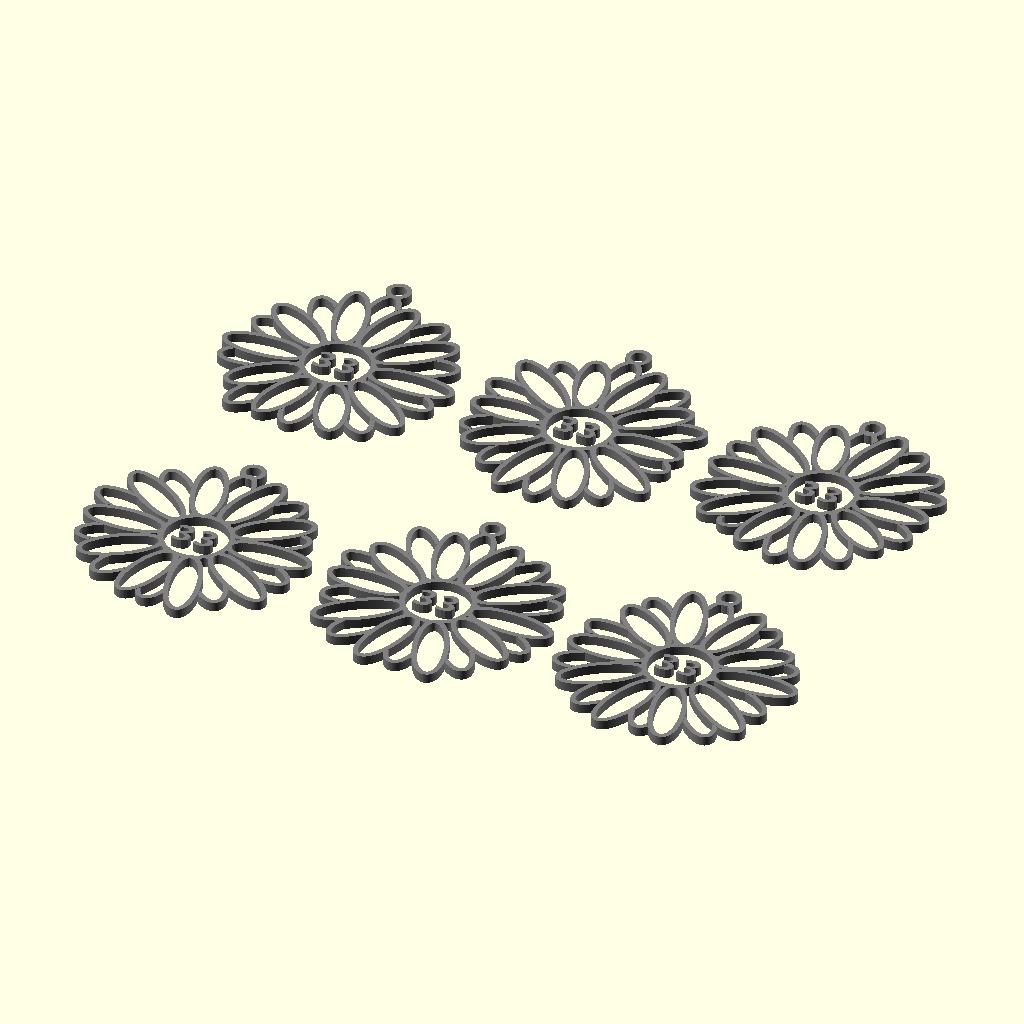
Cell 1: the model at its default parameters.
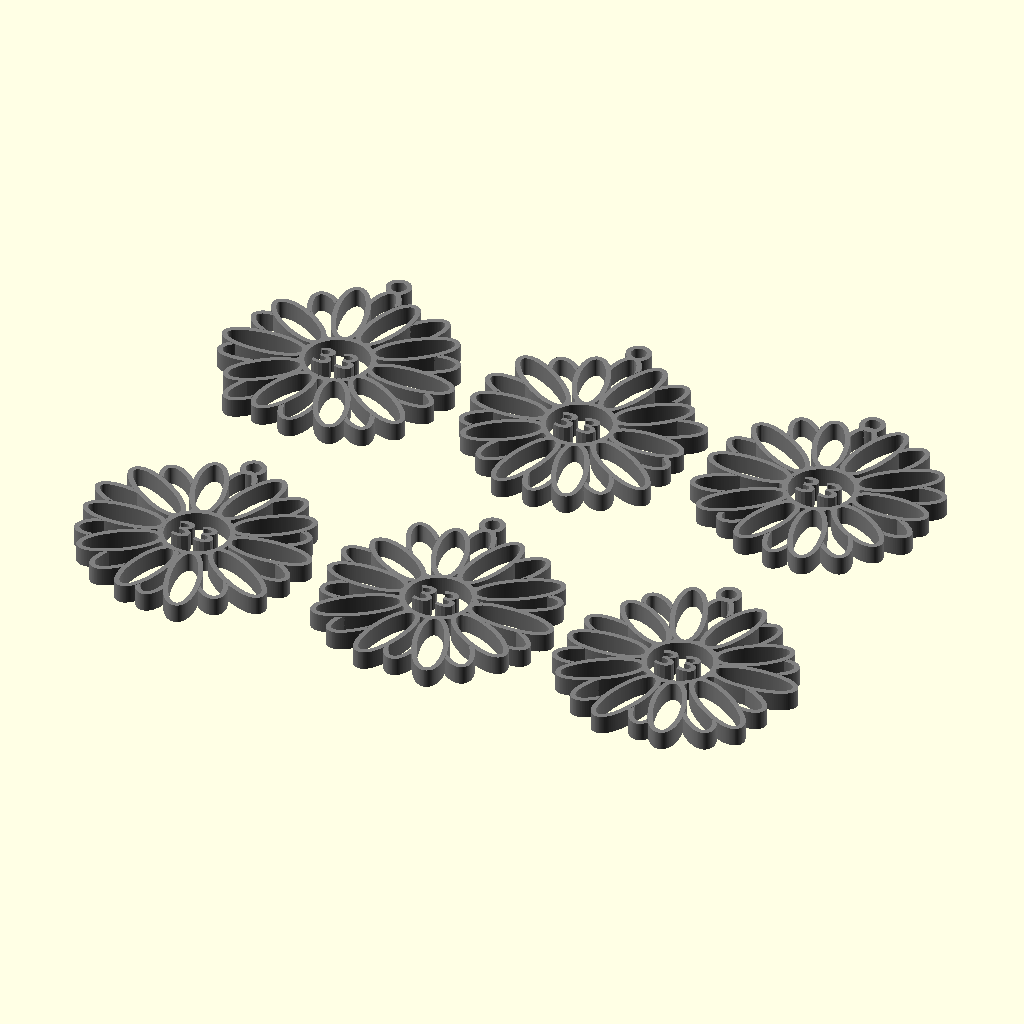
Cell 2: layer = 0.6 (everything else at default).
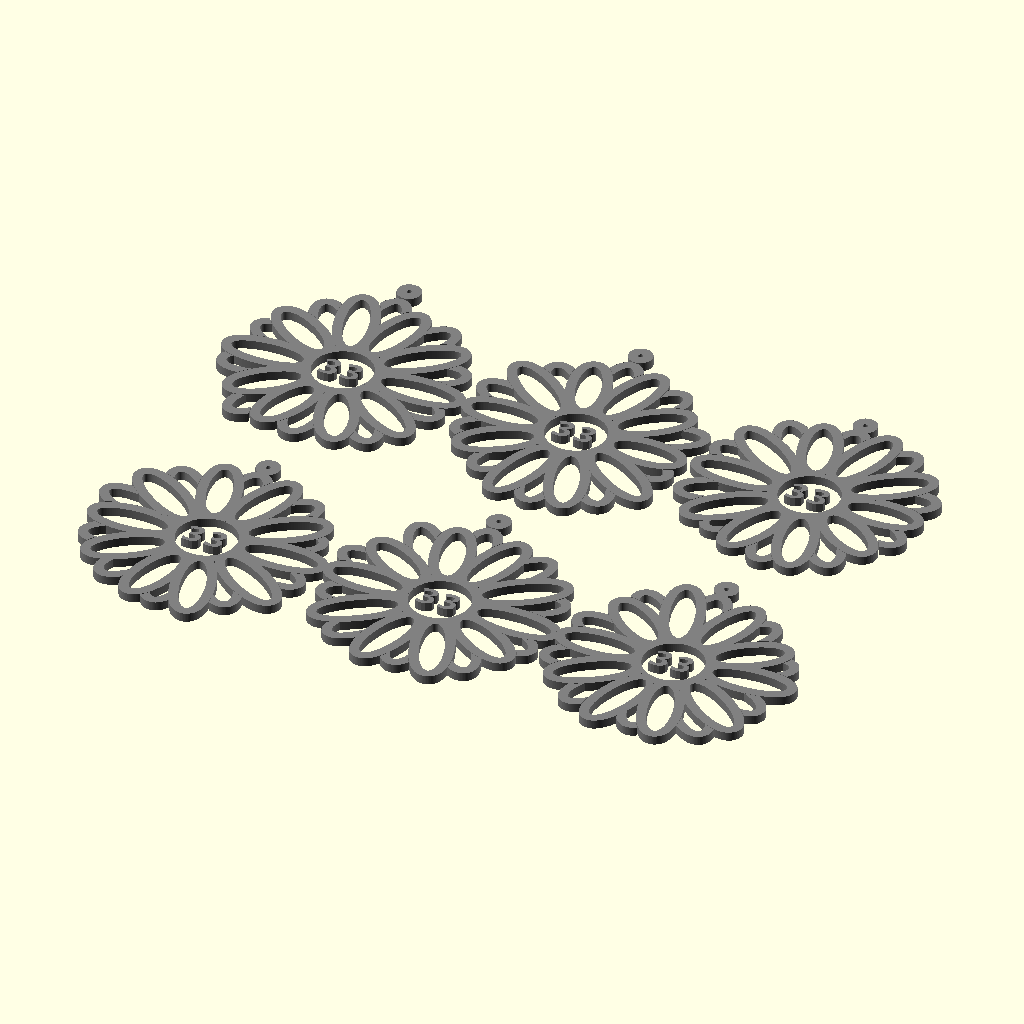
Cell 3 — line set to 1.6, the other parameters unchanged.
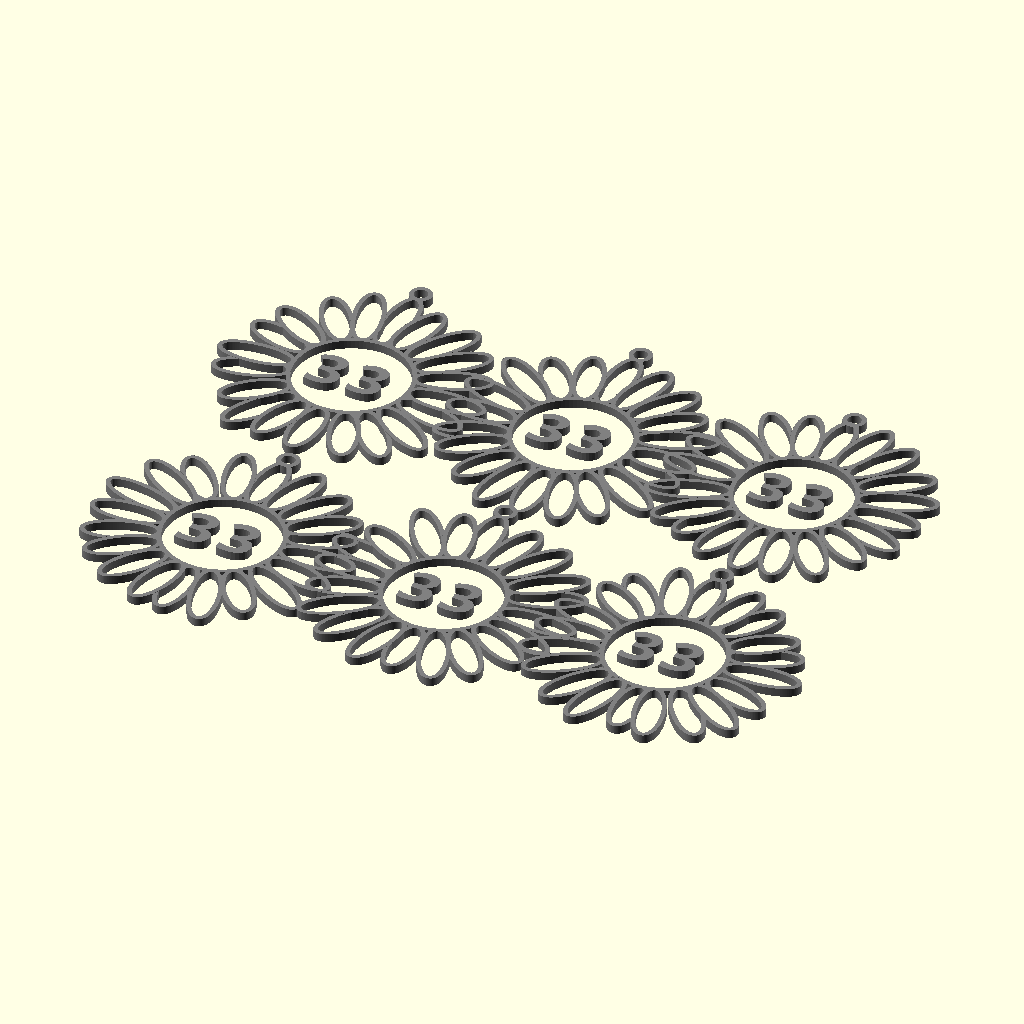
Cell 4 — r1 set to 10, the other parameters unchanged.
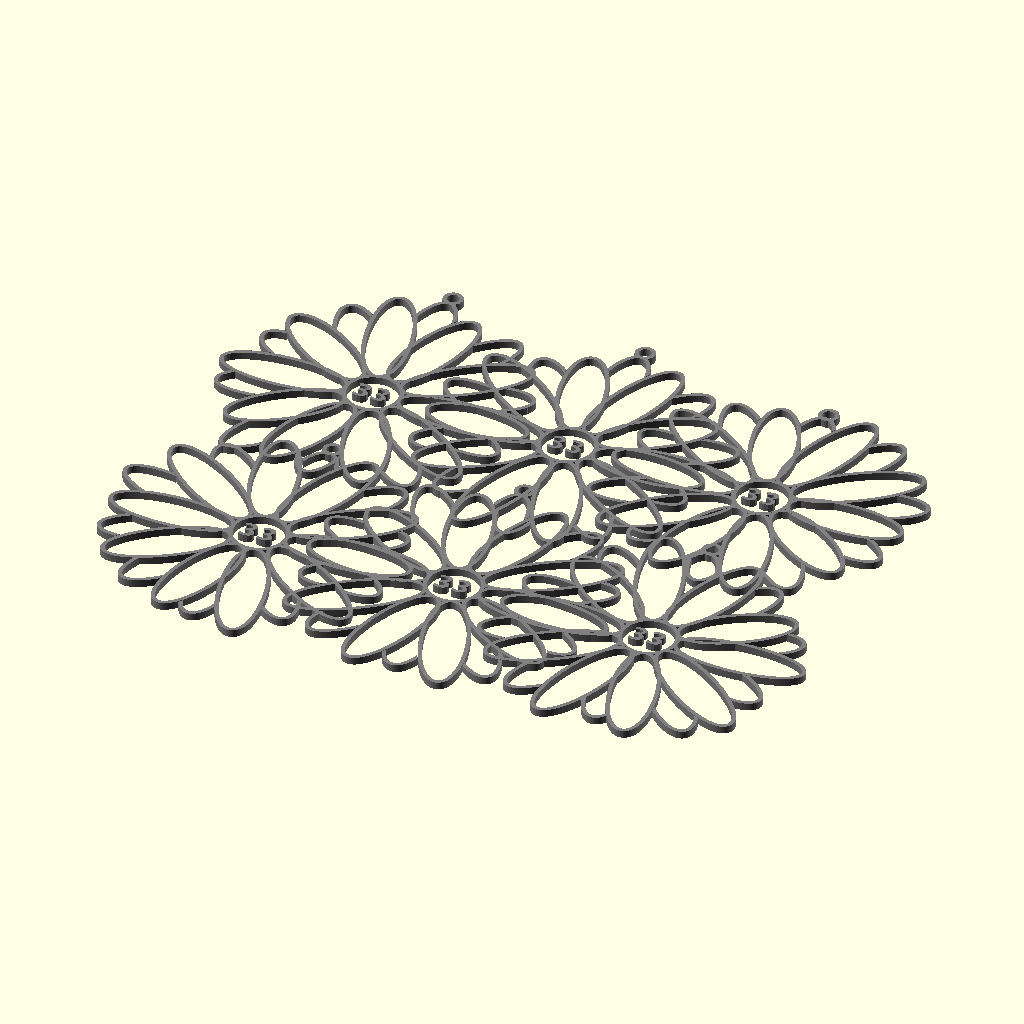
Cell 5: r2 = 4 (everything else at default).
The same orthographic view direction (rotation 55°, 0°, 25°; colour scheme Cornfield) for every cell, with the view re-fitted per cell, so scale and position can differ between cells.
The OpenSCAD source (Trace/Bmfs7.scad):
//======================================================================
// Bmfs7.scad
//
// Billy Mother Fucking Strings logo, Red/Orange cut in the petals.
// Two layers of petals, randomize petal angle and length.
//
// DrTomFlint 21 June 2024
//
//======================================================================

use <../Parts/rounder.scad>

layer = 0.3;
thick = 5*layer;
line = 0.8;

r1 = 5;      // center dot
r2 = 2;       // petal radius
s2 = 3;     // petal scale from circle
N1 = 10;       // number of petals
N2 = 10;       // number of petals
seed = 125;
delta = 0.3;    // variation in petal length
delta2 = 3;     // variation in petal angle

F1 = 100;  

//----------------------------------------------------------------------
module DaisyBlackPetal(sx=2.5){
  
  translate([0,r1+line+r2*sx,-thick/2]){
    difference(){
      linear_extrude(height=thick){
        offset(r=line)
        scale([1,sx,1])
        circle(r=r2,$fn=F1);
      }
      translate([0,0,-1])
      linear_extrude(height=thick+2){
        scale([1,sx,1])
        circle(r=r2,$fn=F1);
      }
    }
  }
  
}

//----------------------------------------------------------------------
module DaisyBlackPetalX(sx=2.5){

  translate([0,r1+line+r2*sx,-thick/2]){
    linear_extrude(height=thick){
      offset(r=line)
      scale([1,sx,1])
      circle(r=r2,$fn=F1);
    }
  }
  
}

//----------------------------------------------------------------------
module DaisyRedPetal(sx=2.5){

  translate([0,r1+line+r2*sx,-thick/2]){
    linear_extrude(height=thick){
      scale([1,sx,1])
      circle(r=r2,$fn=F1);
    }
  }
  
}
//----------------------------------------------------------------------
module DaisyBlack(sd=125){
  
  // randoms from the given seed
  s3 = rands(s2-delta,s2+delta,N1,sd);   // first layer lengths
  s4 = rands(-delta2,delta2,N1,sd+10);   // first layer angles

  s5 = rands(s2-delta,s2+delta,N2,sd+20);  // 2nd layer lengths
  s6 = rands(-delta2,delta2,N2,sd+30);     // 2nd layer angles

  // center dot
  difference(){
    cylinder(r=r1+line,h=thick,center=true,$fn=F1);
    cylinder(r=r1,h=thick+1,center=true,$fn=F1);
  }
  
  // 33
  translate([0,0,-thick/2])
  linear_extrude(height=thick)
  text("33", font = "Open Sans:style=Bold", size=r1*0.8,halign="center",valign="center",spacing=1.2);
  
  // petals
  difference(){
    union(){
      for(i=[0:N1-1]){
        rotate([0,0,i*360/N1+s4[i]])
        DaisyBlackPetal(sx=s3[i]);
      }
    }
    // cut out shadow of second layer  
    for(i=[0:N2-1]){
      rotate([0,0,i*360/N2+s6[i]+180/N2])
      translate([0,0,-0.1])
      scale([1.01,1.01,2])
      DaisyBlackPetalX(sx=s5[i]);
    }
  }
  
  // add second layer
  for(i=[0:N2-1]){
    rotate([0,0,i*360/N2+s6[i]+180/N2])
    DaisyBlackPetal(sx=s5[i]);
  }
  
  // hanger loop
  rotate([0,0,s4[0]])
  translate ([0,0.25+r1+line*s3[0]+2*r2*s3[0],0])
  difference(){
    cylinder(r=2,h=thick,center=true,$fn=F1);
    cylinder(r=2-line,h=thick+1,center=true,$fn=F1);
  }
    
}

//----------------------------------------------------------------------
module DaisyRed(sd=125){
  
  // randoms from the given seed
  s3 = rands(s2-delta,s2+delta,N1,sd);   // first layer lengths
  s4 = rands(-delta2,delta2,N1,sd+10);   // first layer angles

  s5 = rands(s2-delta,s2+delta,N2,sd+20);  // 2nd layer lengths
  s6 = rands(-delta2,delta2,N2,sd+30);     // 2nd layer angles

  // petals
  difference(){
    union(){
      for(i=[0:N1-1]){
        rotate([0,0,i*360/N1+s4[i]])
        DaisyRedPetal(sx=s3[i]);
      }
    }
    // cut out shadow of second layer  
    for(i=[0:N2-1]){
      rotate([0,0,i*360/N2+s6[i]+180/N2])
      DaisyBlackPetalX(sx=s5[i]);
    }
  }

  // add second layer
  for(i=[0:N2-1]){
    rotate([0,0,i*360/N2+s6[i]+180/N2])
    DaisyRedPetal(sx=s5[i]);
  }
  
    
}

//----------------------------------------------------------------------
// slice the red petals into red and orange sections
module DaisyRed2(sd=125){

    difference(){
      DaisyRed(sd=sd);
      translate([0,0,-0.3])  // extra red
      #cylinder(r2=r1+2,r1=17.5,h=thick,$fn=F1,center=true);
    }
}

//----------------------------------------------------------------------
// slice the red petals into red and orange sections
module DaisyOrange(sd=125){
  
    intersection(){
      DaisyRed(sd=sd);
      translate([0,0,-0.3]) // extra red
      //~ cylinder(r2=r1,r1=19,h=thick,$fn=F1,center=true);
      #cylinder(r2=r1+2,r1=17.5,h=thick,$fn=F1,center=true);
    }

}


//----------------------------------------------------------------------
module DaisyYellow(){
  
  difference(){
    cylinder(r=r1,h=thick,center=true,$fn=F1);
    translate([0,0,-thick/2])
    linear_extrude(height=thick)
    text("33", font = "Open Sans:style=Bold", size=r1*0.8,halign="center",valign="center",spacing=1.2);

  }
    
}

//----------------------------------------------------------------------
module Bmfs(tsize = 5.4){

a1=24;
a2=8;
yoff = -r1*4.2;

    rotate([0,0,-a1])
    translate([0,yoff,-thick/2])
    linear_extrude(height=thick)
    text("B", font = "Open Sans:style=Bold", size=tsize,halign="center",valign="center",spacing=1.0);

    rotate([0,0,-a2])
    translate([0,yoff,-thick/2])
    linear_extrude(height=thick)
    text("M", font = "Open Sans:style=Bold", size=tsize,halign="center",valign="center",spacing=1.0);

    rotate([0,0,a2])
    translate([0,yoff,-thick/2])
    linear_extrude(height=thick)
    text("F", font = "Open Sans:style=Bold", size=tsize,halign="center",valign="center",spacing=1.0);

    rotate([0,0,a1-2])
    translate([0,yoff,-thick/2])
    linear_extrude(height=thick)
    text("S", font = "Open Sans:style=Bold", size=tsize,halign="center",valign="center",spacing=1.0);


}

//----------------------------------------------------------------------
module BmfsBlack(tsize = 5.4){

m1=0.9;
a1=24;
a2=8;
yoff=-r1*4.2;

    rotate([0,0,-a1])
    translate([0,yoff,-thick/2])
    difference(){
      minkowski(){
        linear_extrude(height=thick)
        text("B", font = "Open Sans:style=Bold", size=tsize,halign="center",valign="center",spacing=1.0);
        
        cylinder(r=m1,h=0.001,$fn=12,center=true);
      }
      
      translate([0,0,-1])
      linear_extrude(height=thick+2)
      text("B", font = "Open Sans:style=Bold", size=tsize,halign="center",valign="center",spacing=1.0);
    }

    rotate([0,0,-a2])
    translate([0,yoff,-thick/2])
    difference(){
      minkowski(){
        linear_extrude(height=thick)
        text("M", font = "Open Sans:style=Bold", size=tsize,halign="center",valign="center",spacing=1.0);
        
        cylinder(r=m1,h=0.001,$fn=12,center=true);
      }
      
      translate([0,0,-1])
      linear_extrude(height=thick+2)
      text("M", font = "Open Sans:style=Bold", size=tsize,halign="center",valign="center",spacing=1.0);
    }

    rotate([0,0,a2])
    translate([0,yoff,-thick/2])
    difference(){
      minkowski(){
        linear_extrude(height=thick)
        text("F", font = "Open Sans:style=Bold", size=tsize,halign="center",valign="center",spacing=1.0);
        
        cylinder(r=m1,h=0.001,$fn=12,center=true);
      }
      
      translate([0,0,-1])
      linear_extrude(height=thick+2)
      text("F", font = "Open Sans:style=Bold", size=tsize,halign="center",valign="center",spacing=1.0);
    }

    rotate([0,0,a1-2])
    translate([0,yoff,-thick/2])
    difference(){
      minkowski(){
        linear_extrude(height=thick)
        text("S", font = "Open Sans:style=Bold", size=tsize,halign="center",valign="center",spacing=1.0);
        
        cylinder(r=m1,h=0.001,$fn=12,center=true);
      }
      
      translate([0,0,-1])
      linear_extrude(height=thick+2)
      text("S", font = "Open Sans:style=Bold", size=tsize,halign="center",valign="center",spacing=1.0);
    }




}

//----------------------------------------------------------------------
module Bmfs2(tsize = 5.0){

a1=24;
a2=8;
yoff = -r1*4.1;
y2=-7;

    rotate([0,0,0])
    translate([0,yoff,-thick/2])
    linear_extrude(height=thick)
    text("B", font = "Open Sans:style=Bold", size=tsize,halign="center",valign="center",spacing=1.0);

    rotate([0,0,0])
    translate([0,yoff+y2,-thick/2])
    linear_extrude(height=thick)
    text("M", font = "Open Sans:style=Bold", size=tsize,halign="center",valign="center",spacing=1.0);

    rotate([0,0,0])
    translate([0,yoff+2*y2,-thick/2])
    linear_extrude(height=thick)
    text("F", font = "Open Sans:style=Bold", size=tsize,halign="center",valign="center",spacing=1.0);

    rotate([0,0,0])
    translate([0,yoff+3*y2,-thick/2])
    linear_extrude(height=thick)
    text("S", font = "Open Sans:style=Bold", size=tsize,halign="center",valign="center",spacing=1.0);


}

//----------------------------------------------------------------------
module BmfsBlack2(tsize = 4.0){

m1=0.9;
a1=24;
a2=8;
yoff=-r1*4.0;
y2=-5;

    rotate([0,0,0])
    translate([0,yoff,-thick/2])
    difference(){
      minkowski(){
        linear_extrude(height=thick)
        text("B", font = "Open Sans:style=Bold", size=tsize,halign="center",valign="center",spacing=1.0);
        
        cylinder(r=m1,h=0.001,$fn=12,center=true);
      }
      
      translate([0,0,-1])
      linear_extrude(height=thick+2)
      text("B", font = "Open Sans:style=Bold", size=tsize,halign="center",valign="center",spacing=1.0);
    }

    rotate([0,0,0])
    translate([0,yoff+y2,-thick/2])
    difference(){
      minkowski(){
        linear_extrude(height=thick)
        text("M", font = "Open Sans:style=Bold", size=tsize,halign="center",valign="center",spacing=1.0);
        
        cylinder(r=m1,h=0.001,$fn=12,center=true);
      }
      
      translate([0,0,-1])
      linear_extrude(height=thick+2)
      text("M", font = "Open Sans:style=Bold", size=tsize,halign="center",valign="center",spacing=1.0);
    }

    rotate([0,0,0])
    translate([0,yoff+2*y2,-thick/2])
    difference(){
      minkowski(){
        linear_extrude(height=thick)
        text("F", font = "Open Sans:style=Bold", size=tsize,halign="center",valign="center",spacing=1.0);
        
        cylinder(r=m1,h=0.001,$fn=12,center=true);
      }
      
      translate([0,0,-1])
      linear_extrude(height=thick+2)
      text("F", font = "Open Sans:style=Bold", size=tsize,halign="center",valign="center",spacing=1.0);
    }

    rotate([0,0,0])
    translate([0,yoff+3*y2,-thick/2])
    difference(){
      minkowski(){
        linear_extrude(height=thick)
        text("S", font = "Open Sans:style=Bold", size=tsize,halign="center",valign="center",spacing=1.0);
        
        cylinder(r=m1,h=0.001,$fn=12,center=true);
      }
      
      translate([0,0,-1])
      linear_extrude(height=thick+2)
      text("S", font = "Open Sans:style=Bold", size=tsize,halign="center",valign="center",spacing=1.0);
    }




}

//----------------------------------------------------------------------
module BmfsLeaf(){
  
a3 = 38;
a4 = 50;
a5 = 60;
ra = 2;
rb = 1;
rc = 0.5;

yoff=-r1*4.2;

difference(){
  hull(){
    rotate([0,0,a3])
    translate([0,yoff,-thick/2])
    cylinder(r=ra,h=thick,center=true,$fn=22);
      
    rotate([0,0,a4])
    translate([0,yoff,-thick/2])
    cylinder(r=rb,h=thick,center=true,$fn=22);
  }
    // centerline
  hull(){
    rotate([0,0,a3-5])
    translate([0,yoff,-thick/2])
    cylinder(r=line,h=thick,center=true,$fn=22);
      
    rotate([0,0,a3+1])
    translate([0,yoff,-thick/2])
    cylinder(r=line/2,h=thick,center=true,$fn=22);
  }
}



  hull(){
    rotate([0,0,a4])
    translate([0,yoff,-thick/2])
    cylinder(r=rb,h=thick,center=true,$fn=22);

    rotate([0,0,a5])
    translate([0,yoff,-thick/2])
    cylinder(r=rc,h=thick,center=true,$fn=22);
  }

}

//----------------------------------------------------------------------
module BmfsLeafBlack(){
  
a3 = 38;
a4 = 50;
a5 = 60;
ra = 2;
rb = 1;
rc = 0.5;

yoff=-r1*4.2;

  difference(){
    union(){
      hull(){
        rotate([0,0,a3])
        translate([0,yoff,-thick/2])
        cylinder(r=ra+line,h=thick,center=true,$fn=22);
          
        rotate([0,0,a4])
        translate([0,yoff,-thick/2])
        cylinder(r=rb+line,h=thick,center=true,$fn=22);
      }


      hull(){
        rotate([0,0,a4])
        translate([0,yoff,-thick/2])
        cylinder(r=rb+line,h=thick,center=true,$fn=22);

        rotate([0,0,a5])
        translate([0,yoff,-thick/2])
        cylinder(r=rc+line,h=thick,center=true,$fn=22);
      }
    }


  hull(){
    rotate([0,0,a3])
    translate([0,yoff,-thick/2])
    cylinder(r=ra,h=thick,center=true,$fn=22);
      
    rotate([0,0,a4])
    translate([0,yoff,-thick/2])
    cylinder(r=rb,h=thick,center=true,$fn=22);
  }


  hull(){
    rotate([0,0,a4])
    translate([0,yoff,-thick/2])
    cylinder(r=rb,h=thick,center=true,$fn=22);

    rotate([0,0,a5])
    translate([0,yoff,-thick/2])
    cylinder(r=rc,h=thick,center=true,$fn=22);
  }
}

  // centerline
  hull(){
    rotate([0,0,a3-5])
    translate([0,yoff,-thick/2])
    cylinder(r=line,h=thick,center=true,$fn=22);
      
    rotate([0,0,a3+1])
    translate([0,yoff,-thick/2])
    cylinder(r=line/2,h=thick,center=true,$fn=22);
  }


}


//======================================================================

// black
//~ color("gray")
//~ DaisyBlack(sd=6);

//~ Bmfs2();

//~ BmfsBlack2();

//~ BmfsBlack();
//~ translate([0,0,thick/2]){
//~ BmfsLeafBlack();
//~ mirror([1,0,0])
//~ BmfsLeafBlack();
//~ }

// green
//~ Bmfs();
//~ translate([0,0,thick/2]){
//~ BmfsLeaf();
//~ mirror([1,0,0])
//~ BmfsLeaf();
//~ }

//~ color("red")
//~ DaisyRed();

//~ DaisyRed2(sd=6);
//~ DaisyOrange(sd=6);
//~ DaisyYellow();

//~ DaisyBlackPetal();

// number to print
M=6;
// seeds for each
//s4=[133,131,127,128,121,130];   // original seeds
s4=[6,131,127,7,121,10];    // seeds when Bmfs is enabled

dx = 40;
dy = 50;

// black
if(1){
  for(k=[0:2]){
    translate([dx*k,0,0])
    color("gray")
    DaisyBlack(sd=s4[k]);
  }
  for(k=[0:2]){
    translate([dx*k,-dy,0])
    color("gray")
    DaisyBlack(sd=s4[k+3]);
  }
}

// BMFS black
if(0){
  for(k=[0:2]){
    translate([dx*k,0,0])
    color("gray")
    BmfsBlack();
  }
  for(k=[0:2]){
    translate([dx*k,-dy,0])
    color("gray")
    BmfsBlack();
  }
}

// BMFS green
if(0){
  for(k=[0:2]){
    translate([dx*k,0,0])
    color("gray")
    Bmfs();
  }
  for(k=[0:2]){
    translate([dx*k,-dy,0])
    color("gray")
    Bmfs();
  }
}

// red solid old
if(0){
  for(k=[0:2]){
    translate([dx*k,0,0])
    color("red")
    DaisyRed(sd=s4[k]);
  }
  for(k=[0:2]){
    translate([dx*k,-dy,0])
    color("red")
    DaisyRed(sd=s4[k+3]);
  }
}

// red 2
if(0){
  for(k=[0:2]){
    translate([dx*k,0,0])
    color("red")
    DaisyRed2(sd=s4[k]);
  }
  for(k=[0:2]){
    translate([dx*k,-dy,0])
    color("red")
    DaisyRed2(sd=s4[k+3]);
  }
}
// orange
if(0){
  for(k=[0:2]){
    translate([dx*k,0,0])
    color("orange")
    DaisyOrange(sd=s4[k]);
  }
  for(k=[0:2]){
    translate([dx*k,-dy,0])
    color("orange")
    DaisyOrange(sd=s4[k+3]);
  }
}

// yellow
if(0){
  for(k=[0:2]){
    translate([dx*k,0,0])
    color("yellow")
    DaisyYellow();
  }
  for(k=[0:2]){
    translate([dx*k,-dy,0])
    color("yellow")
    DaisyYellow();
  }
}



//======================================================================
Parameter table extracted from the source (name, type, default, range or options):
layer: number, default 0.3
line: number, default 0.8
r1: number, default 5
r2: number, default 2
s2: number, default 3
N1: number, default 10
N2: number, default 10
seed: number, default 125
delta: number, default 0.3
delta2: number, default 3
F1: number, default 100
